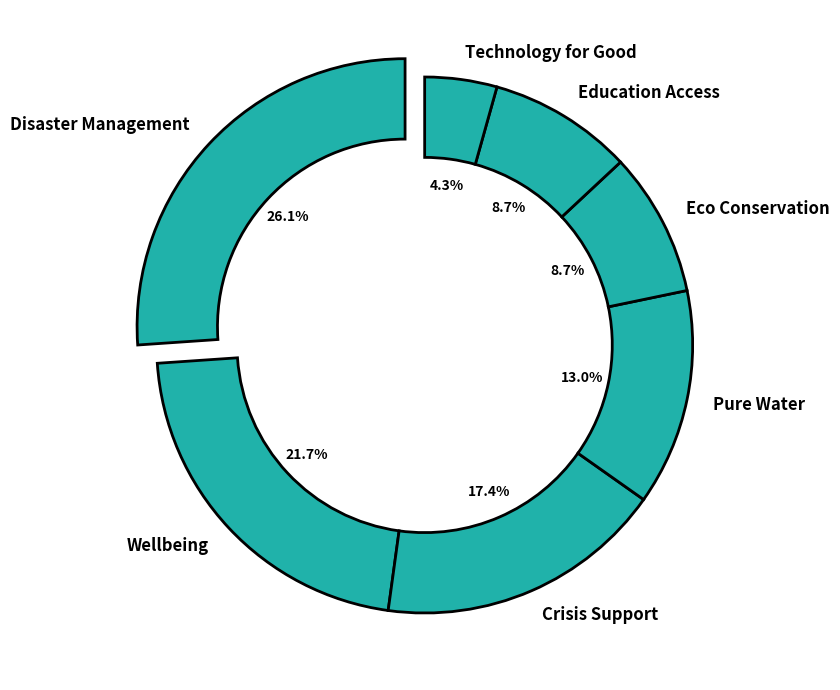

Generate this figure with matplotlib:
import matplotlib.pyplot as plt

initiatives = ['Disaster Management', 'Wellbeing', 'Crisis Support', 'Pure Water', 'Eco Conservation', 'Education Access', 'Technology for Good']
investment_percentages = [30, 25, 20, 15, 10, 10, 5]

color = '#20B2AA'
explode = (0.1, 0, 0, 0, 0, 0, 0)

plt.figure(figsize=(10, 7))
wedges, texts, autotexts = plt.pie(
    investment_percentages, 
    labels=initiatives, 
    autopct='%1.1f%%', 
    startangle=90, 
    colors=[color] * len(initiatives),
    explode=explode,
    wedgeprops={'edgecolor': 'black', 'linewidth': 2, 'width': 0.3}  # Adjusted width for donut effect
)

for text in texts:
    text.set_fontsize(12)
    text.set_weight('bold')
for autotext in autotexts:
    autotext.set_fontsize(10)
    autotext.set_weight('bold')
    autotext.set_color('black')

plt.tight_layout()

plt.show()
